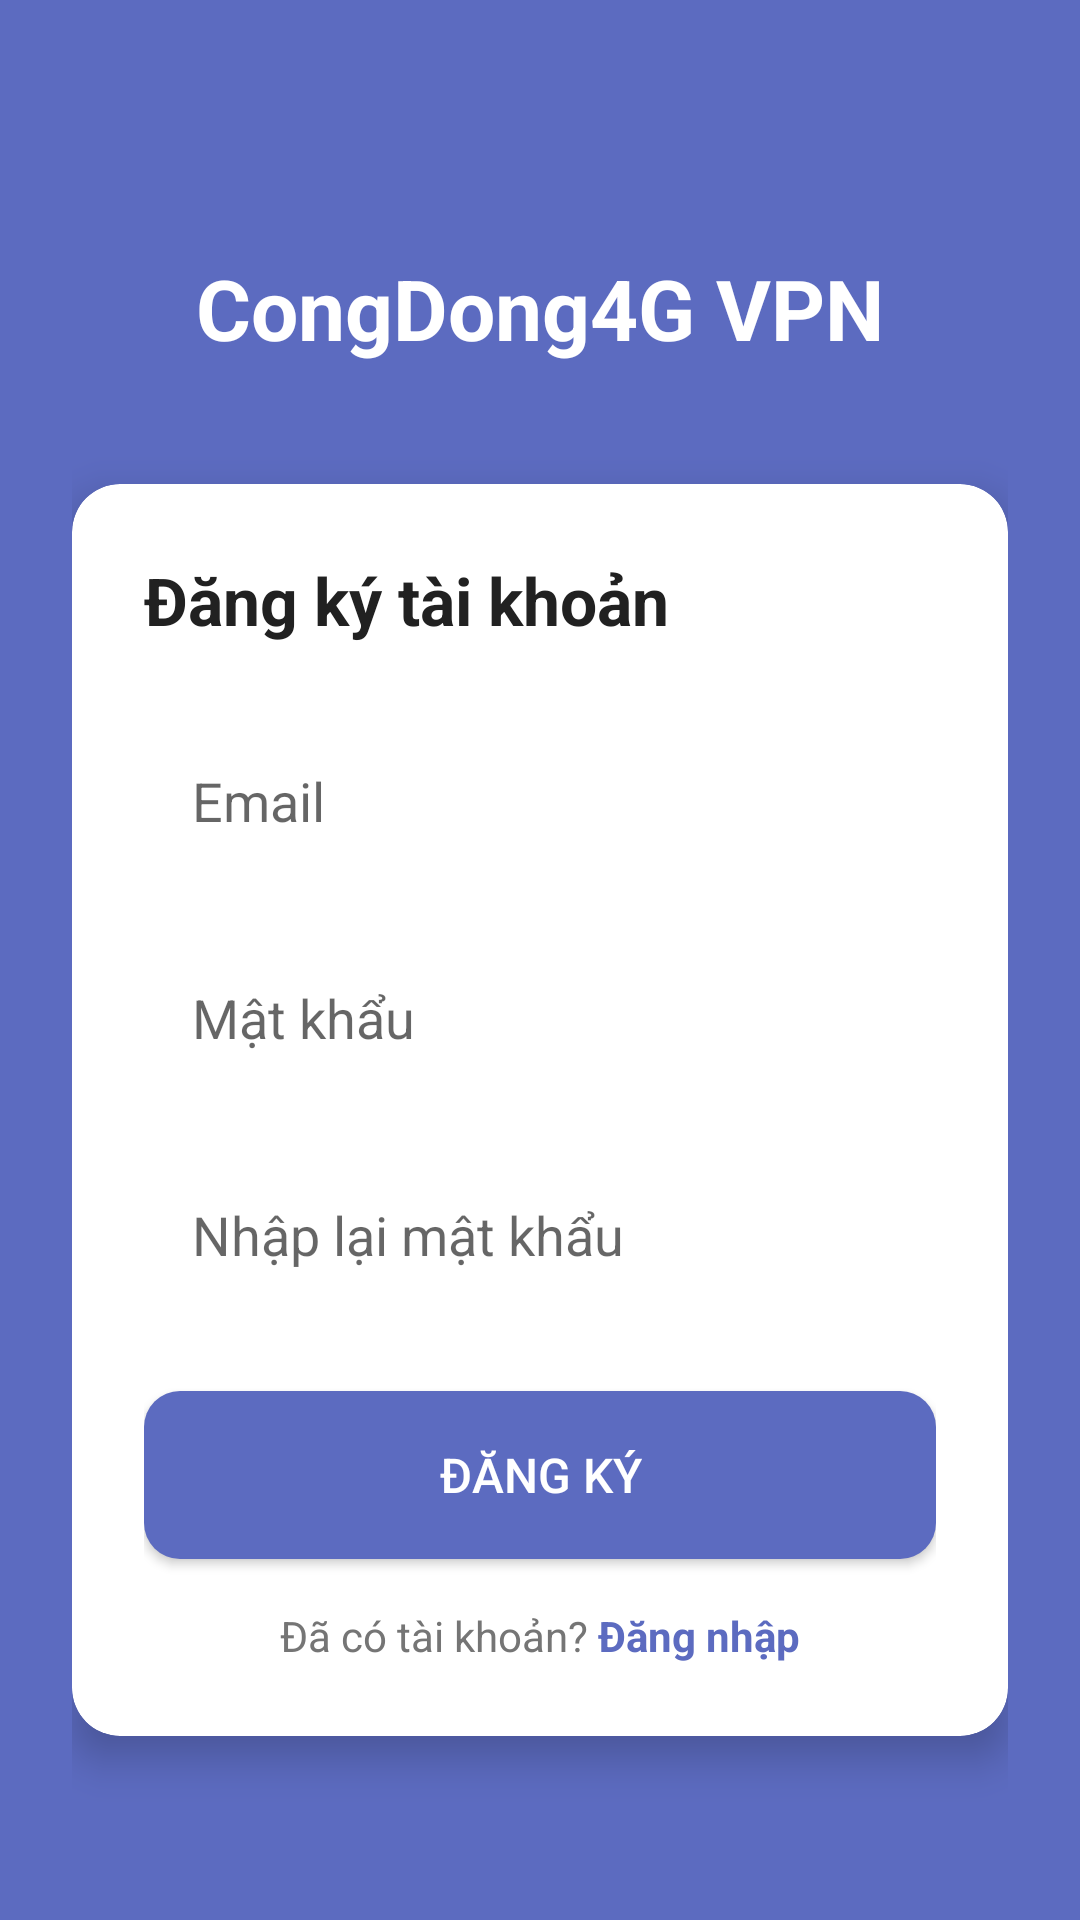

Reconstruct the res/layout file that produces this screen, plus the resources it refers to.
<!-- AndroidManifest.xml: application theme Theme.Start -->
<!-- res/layout/activity_cd4g_register.xml -->
<?xml version="1.0" encoding="utf-8"?>
<ScrollView xmlns:android="http://schemas.android.com/apk/res/android"
    xmlns:app="http://schemas.android.com/apk/res-auto"
    android:layout_width="match_parent"
    android:layout_height="match_parent"
    android:background="@color/cd4g_primary"
    android:fillViewport="true">

    <LinearLayout
        android:layout_width="match_parent"
        android:layout_height="wrap_content"
        android:gravity="center_horizontal"
        android:orientation="vertical"
        android:padding="24dp">

        <TextView
            android:layout_width="wrap_content"
            android:layout_height="wrap_content"
            android:layout_marginTop="60dp"
            android:text="CongDong4G VPN"
            android:textColor="@color/cd4g_white"
            android:textSize="28sp"
            android:textStyle="bold" />

        <androidx.cardview.widget.CardView
            android:layout_width="match_parent"
            android:layout_height="wrap_content"
            android:layout_marginTop="40dp"
            app:cardCornerRadius="16dp"
            app:cardElevation="8dp">

            <LinearLayout
                android:layout_width="match_parent"
                android:layout_height="wrap_content"
                android:orientation="vertical"
                android:padding="24dp">

                <TextView
                    android:layout_width="wrap_content"
                    android:layout_height="wrap_content"
                    android:text="Đăng ký tài khoản"
                    android:textColor="@color/cd4g_text"
                    android:textSize="22sp"
                    android:textStyle="bold" />

                <EditText
                    android:id="@+id/etEmail"
                    android:layout_width="match_parent"
                    android:layout_height="wrap_content"
                    android:layout_marginTop="24dp"
                    android:background="@drawable/cd4g_edit_bg"
                    android:hint="Email"
                    android:inputType="textEmailAddress"
                    android:padding="16dp" />

                <EditText
                    android:id="@+id/etPassword"
                    android:layout_width="match_parent"
                    android:layout_height="wrap_content"
                    android:layout_marginTop="16dp"
                    android:background="@drawable/cd4g_edit_bg"
                    android:hint="Mật khẩu"
                    android:inputType="textPassword"
                    android:padding="16dp" />

                <EditText
                    android:id="@+id/etConfirmPassword"
                    android:layout_width="match_parent"
                    android:layout_height="wrap_content"
                    android:layout_marginTop="16dp"
                    android:background="@drawable/cd4g_edit_bg"
                    android:hint="Nhập lại mật khẩu"
                    android:inputType="textPassword"
                    android:padding="16dp" />

                <Button
                    android:id="@+id/btnRegister"
                    android:layout_width="match_parent"
                    android:layout_height="56dp"
                    android:layout_marginTop="24dp"
                    android:background="@drawable/cd4g_btn_bg"
                    android:text="ĐĂNG KÝ"
                    android:textColor="@color/cd4g_white"
                    android:textSize="16sp" />

                <ProgressBar
                    android:id="@+id/progressBar"
                    android:layout_width="wrap_content"
                    android:layout_height="wrap_content"
                    android:layout_gravity="center"
                    android:layout_marginTop="16dp"
                    android:visibility="gone" />

                <LinearLayout
                    android:layout_width="match_parent"
                    android:layout_height="wrap_content"
                    android:layout_marginTop="16dp"
                    android:gravity="center">

                    <TextView
                        android:layout_width="wrap_content"
                        android:layout_height="wrap_content"
                        android:text="Đã có tài khoản? "
                        android:textColor="@color/cd4g_text2" />

                    <TextView
                        android:id="@+id/tvLogin"
                        android:layout_width="wrap_content"
                        android:layout_height="wrap_content"
                        android:text="Đăng nhập"
                        android:textColor="@color/cd4g_primary"
                        android:textStyle="bold" />
                </LinearLayout>
            </LinearLayout>
        </androidx.cardview.widget.CardView>
    </LinearLayout>
</ScrollView>
<!-- resources referenced by this layout -->
<resources>
  <color name="cd4g_primary">#5C6BC0</color>
  <color name="cd4g_text">#212121</color>
  <color name="cd4g_text2">#757575</color>
  <color name="cd4g_white">#FFFFFF</color>
  <!-- drawable cd4g_btn_bg (drawable) -->
  <?xml version="1.0" encoding="utf-8"?>
  <shape xmlns:android="http://schemas.android.com/apk/res/android">
      <solid android:color="#5C6BC0" />
      <corners android:radius="12dp" />
  </shape>
  <style name="Theme.Start" parent="Theme.MaterialComponents.DayNight">
          <item name="android:navigationBarColor">@android:color/transparent</item>
          <item name="colorPrimary">@android:color/transparent</item>
          <item name="colorPrimaryDark">@android:color/transparent</item>
          <item name="android:backgroundDimEnabled">false</item>
          <item name="android:windowNoTitle">true</item>
          <item name="windowActionBar">false</item>
          <item name="windowNoTitle">true</item>
      </style>
</resources>
